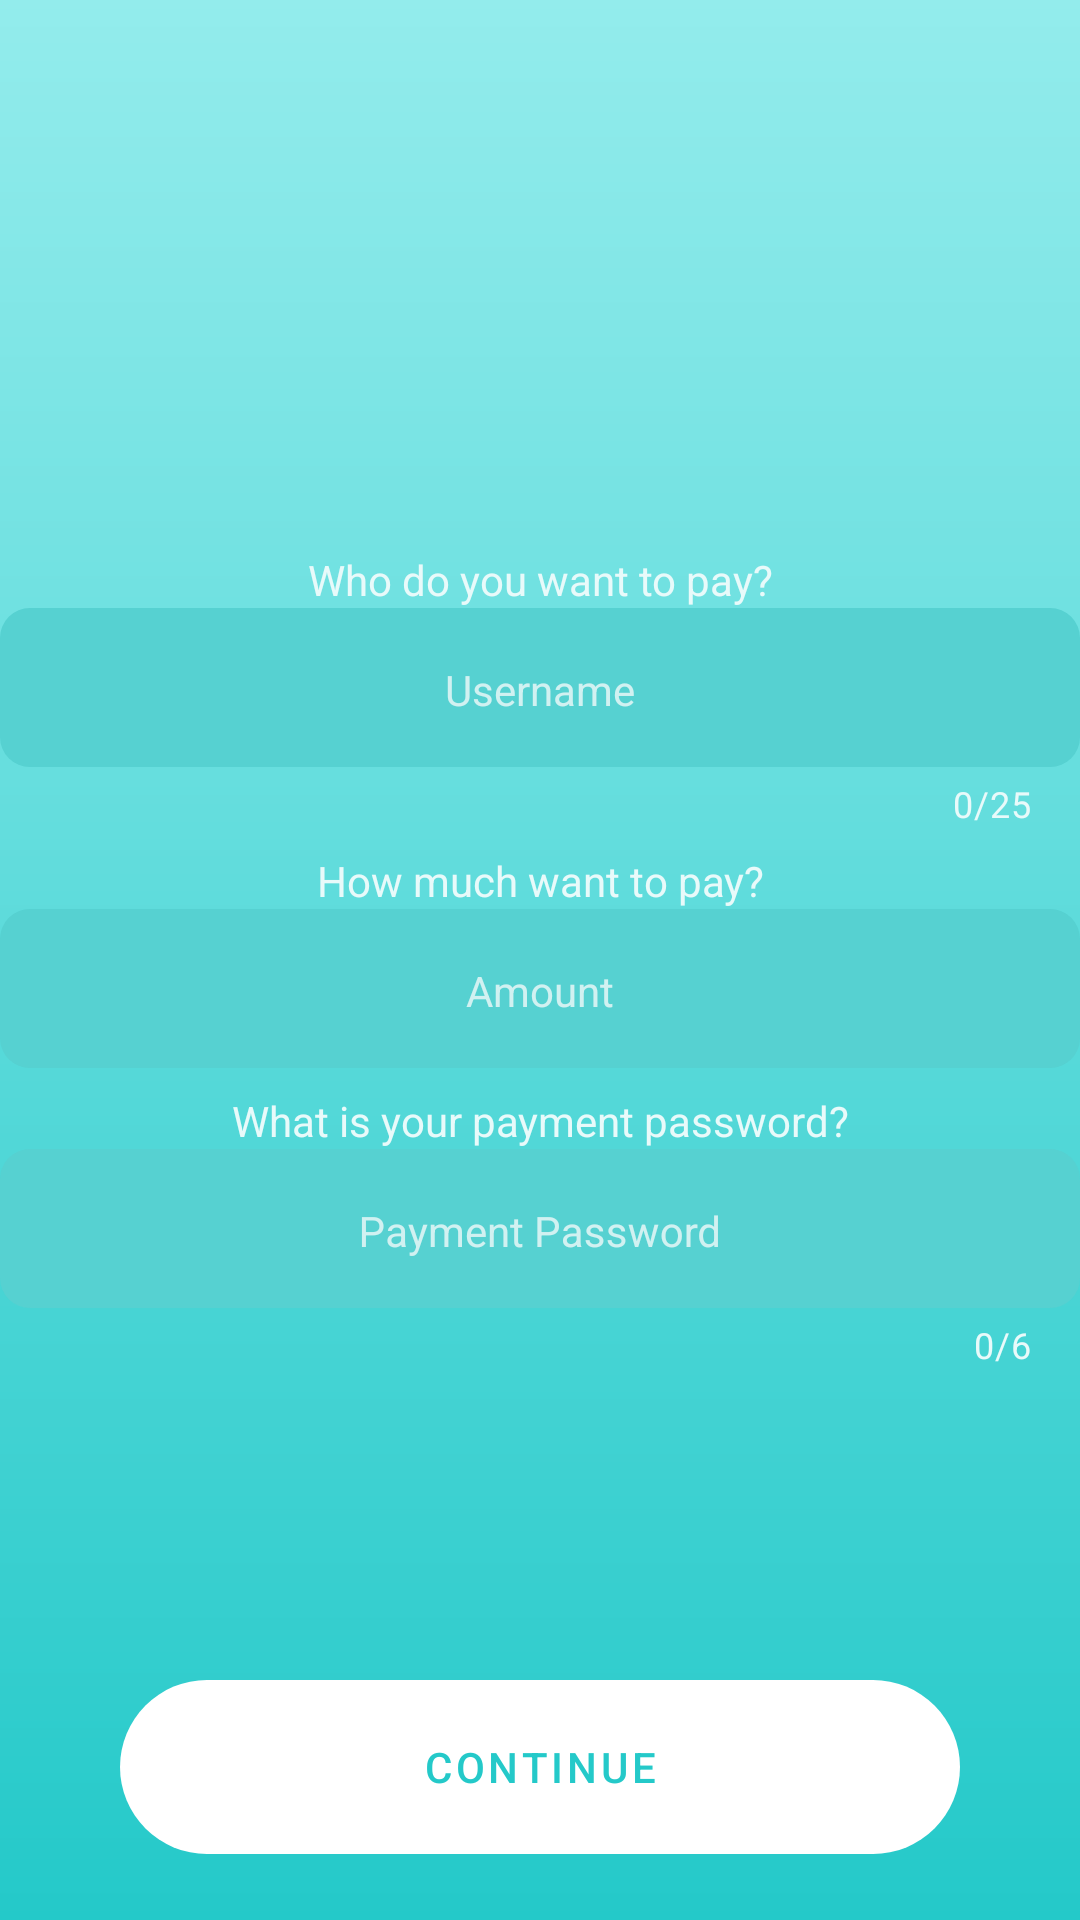

Android layout source for this screen:
<!-- AndroidManifest.xml: application theme AppTheme -->
<!-- res/layout/fragment_payment.xml -->
<?xml version="1.0" encoding="utf-8"?>
<androidx.constraintlayout.widget.ConstraintLayout xmlns:android="http://schemas.android.com/apk/res/android"
    xmlns:app="http://schemas.android.com/apk/res-auto"
    android:layout_width="match_parent"
    android:layout_height="match_parent"
    android:background="@drawable/color_gradient">

    <TextView
        android:id="@+id/txt_username"
        android:layout_width="match_parent"
        android:layout_height="wrap_content"
        android:gravity="center"
        android:text="Who do you want to pay?"
        android:textColor="@color/colorStartUpText"

        app:layout_constraintBottom_toTopOf="@id/tb_username"
        app:layout_constraintTop_toTopOf="parent"
        app:layout_constraintVertical_chainStyle="packed" />

    <com.google.android.material.textfield.TextInputLayout
        android:id="@+id/tb_username"
        style="@style/SignUpTextLayouts"
        android:layout_width="match_parent"
        android:layout_height="wrap_content"
        android:layout_gravity="center"
        android:hint="Username"

        app:layout_constraintBottom_toTopOf="@id/txt_amount"
        app:layout_constraintTop_toBottomOf="@id/txt_username">

        <com.google.android.material.textfield.TextInputEditText
            style="@style/SignUpEditTextsTheme"
            android:layout_width="match_parent"
            android:layout_height="wrap_content"
            android:digits="ABCDEFGHIJKLMNOPQRSTUVWXYZabcdefghijklmnopqrstuvwxyz0123456789 "
            android:ellipsize="start"
            android:gravity="center_horizontal" />
    </com.google.android.material.textfield.TextInputLayout>

    <TextView
        android:id="@+id/txt_amount"
        android:layout_width="match_parent"
        android:layout_height="wrap_content"
        android:gravity="center"
        android:layout_marginTop="8dp"
        android:text="How much want to pay?"
        android:textColor="@color/colorStartUpText"

        app:layout_constraintBottom_toTopOf="@id/tb_amount"
        app:layout_constraintTop_toBottomOf="@id/tb_username" />

    <com.google.android.material.textfield.TextInputLayout
        android:id="@+id/tb_amount"
        style="@style/SignUpTextLayouts"
        android:layout_width="match_parent"
        android:layout_height="wrap_content"
        android:layout_gravity="center"
        android:hint="Amount"

        app:counterEnabled="false"
        app:layout_constraintTop_toBottomOf="@id/txt_amount"
        app:layout_constraintBottom_toTopOf="@id/txt_password"
        app:prefixText="$"
        app:prefixTextColor="@color/colorStartUpText">

        <com.google.android.material.textfield.TextInputEditText
            style="@style/SignUpEditTextsTheme"
            android:layout_width="match_parent"
            android:layout_height="wrap_content"
            android:inputType="number"
            android:digits="0123456789."
            android:ellipsize="start"
            android:gravity="center_horizontal" />
    </com.google.android.material.textfield.TextInputLayout>

    <TextView
        android:id="@+id/txt_password"
        android:layout_width="match_parent"
        android:layout_height="wrap_content"
        android:gravity="center"
        android:layout_marginTop="8dp"
        android:text="What is your payment password?"
        android:textColor="@color/colorStartUpText"

        app:layout_constraintBottom_toTopOf="@id/tb_password"
        app:layout_constraintTop_toBottomOf="@id/tb_amount" />

    <com.google.android.material.textfield.TextInputLayout
        style="@style/SignUpTextLayouts"
        android:id="@+id/tb_password"
        android:layout_width="match_parent"
        android:layout_height="wrap_content"
        android:hint="Payment Password"

        app:counterMaxLength="6"
        app:layout_constraintTop_toBottomOf="@id/txt_password"
        app:layout_constraintBottom_toBottomOf="parent"
        >
        <com.google.android.material.textfield.TextInputEditText
            style="@style/SignUpEditTextsTheme"
            android:layout_width="match_parent"
            android:layout_height="wrap_content"
            android:ellipsize="start"
            android:gravity="center_horizontal"
            android:inputType="numberPassword"
            android:maxLength="6"
            android:digits="0123456789"
            />
    </com.google.android.material.textfield.TextInputLayout>

    <com.google.android.material.button.MaterialButton
        style="@style/ButtonTheme"
        android:text="Continue"
        android:layout_marginBottom="16dp"
        android:id="@+id/btn_continue"

        app:layout_constraintBottom_toBottomOf="parent"
        app:layout_constraintStart_toStartOf="parent"
        app:layout_constraintEnd_toEndOf="parent"/>
</androidx.constraintlayout.widget.ConstraintLayout>
<!-- resources referenced by this layout -->
<resources>
  <color name="colorStartUpText">#E8FAFA</color>
  <!-- drawable color_gradient (drawable) -->
  <?xml version="1.0" encoding="utf-8"?>
  <shape xmlns:android="http://schemas.android.com/apk/res/android">
      <gradient
          android:angle="90"
          android:endColor="@color/colorBackgroundStart"
          android:startColor="@color/colorBackgroundEnd" />
  </shape>
  <style name="ButtonTheme" parent="Widget.MaterialComponents.Button">
          <item name="android:layout_height">70dp</item>
          <item name="android:layout_width">280dp</item>
          <item name="cornerRadius">70dp</item>
          <item name="android:shadowRadius">0</item>
          <item name="android:stateListAnimator">@null</item>
          <item name="backgroundTint">#FFFFFF</item>
          <item name="android:textColor">@color/colorBackgroundEnd</item>
          <item name="android:clickable">true</item>
          <item name="android:checkable">true</item>
      </style>
  <style name="SignUpEditTextsTheme" parent="@style/Widget.MaterialComponents.TextInputLayout.FilledBox">
          <item name="android:textColor">@color/colorStartUpText</item>
          <item name="android:singleLine">true</item>
          <item name="android:maxLength">25</item>
      </style>
  <style name="SignUpTextLayouts" parent="@style/Widget.MaterialComponents.TextInputLayout.FilledBox">
          <item name="boxBackgroundColor">@color/colorComponentBackground</item>
          <item name="android:textColorHint">#D1F1F1</item>
          <item name="android:textColor">@color/colorStartUpText</item>
          <item name="strokeColor">#00000000</item>
          <item name="boxStrokeWidthFocused">0dp</item>
          <item name="boxStrokeWidth">0dp</item>
          <item name="boxCornerRadiusTopStart">10dp</item>
          <item name="boxCornerRadiusTopEnd">10dp</item>
          <item name="boxCornerRadiusBottomStart">10dp</item>
          <item name="boxCornerRadiusBottomEnd">10dp</item>
          <item name="counterEnabled">true</item>
          <item name="counterMaxLength">25</item>
          <item name="counterTextColor">@color/colorStartUpText</item>
      </style>
  <style name="AppTheme" parent="Theme.MaterialComponents.Light.NoActionBar">
          
          <item name="colorPrimary">@color/colorPrimary</item>
          <item name="colorPrimaryDark">@color/colorPrimaryDark</item>
          <item name="colorAccent">@color/colorAccent</item>
          <item name="shapeAppearanceMediumComponent">@style/ShapeAppearance.App.MediumComponent.rounded</item>
          <item name="materialCardViewStyle">@style/Widget.App.CardView</item>
      </style>
  <color name="colorBackgroundStart">#93ecec</color>
  <color name="colorBackgroundEnd">#24c9c9</color>
  <color name="colorComponentBackground">#56D1D1</color>
  <color name="colorPrimary">#93ecec</color>
  <color name="colorPrimaryDark">#93ecec</color>
  <color name="colorAccent">#03DAC5</color>
  <style name="ShapeAppearance.App.MediumComponent.rounded" parent="ShapeAppearance.MaterialComponents.MediumComponent">
          <item name="cornerFamily">rounded</item>
          <item name="cornerSize">10dp</item>
      </style>
  <style name="Widget.App.CardView" parent="Widget.MaterialComponents.CardView">
          <item name="shapeAppearance">@style/ShapeAppearance.App.MediumComponent.rounded</item>
      </style>
</resources>
